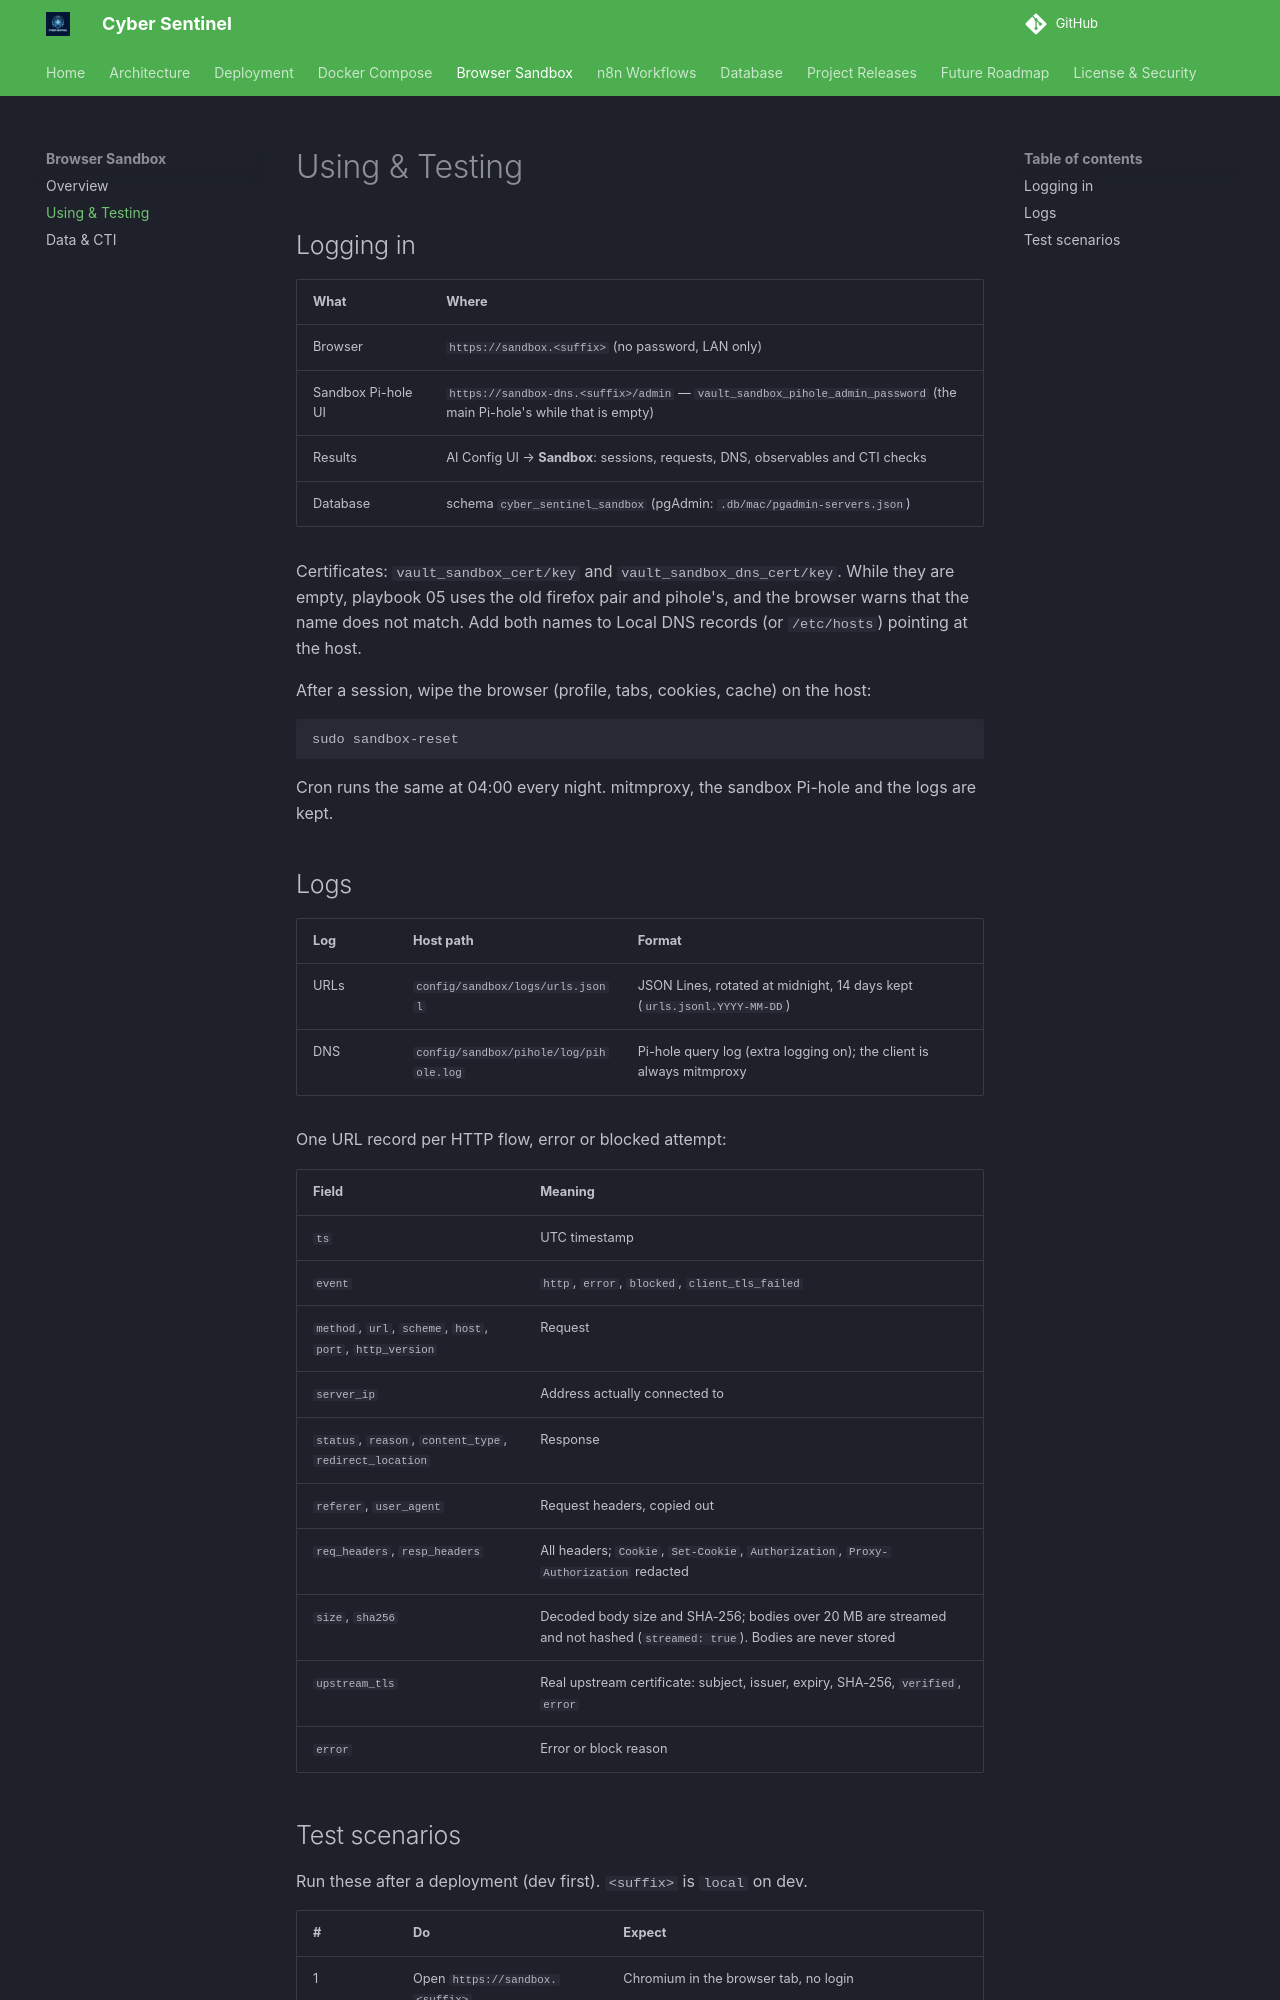

repository: lukaszFD/cyber-sentinel · page: sandbox/usage/index.html · generator: mkdocs

# Using & Testing

## Logging in

| What | Where |
|---|---|
| Browser | `https://sandbox.<suffix>` (no password, LAN only) |
| Sandbox Pi-hole UI | `https://sandbox-dns.<suffix>/admin` — `vault_sandbox_pihole_admin_password` (the main Pi-hole's while that is empty) |
| Results | AI Config UI → **Sandbox**: sessions, requests, DNS, observables and CTI checks |
| Database | schema `cyber_sentinel_sandbox` (pgAdmin: `.db/mac/pgadmin-servers.json`) |

Certificates: `vault_sandbox_cert/key` and `vault_sandbox_dns_cert/key`. While they are empty, playbook 05 uses the old firefox pair and pihole's, and the browser warns that the name does not match. Add both names to Local DNS records (or `/etc/hosts`) pointing at the host.

After a session, wipe the browser (profile, tabs, cookies, cache) on the host:

```bash
sudo sandbox-reset
```

Cron runs the same at 04:00 every night. mitmproxy, the sandbox Pi-hole and the logs are kept.

## Logs

| Log | Host path | Format |
|---|---|---|
| URLs | `config/sandbox/logs/urls.jsonl` | JSON Lines, rotated at midnight, 14 days kept (`urls.jsonl.YYYY-MM-DD`) |
| DNS | `config/sandbox/pihole/log/pihole.log` | Pi-hole query log (extra logging on); the client is always mitmproxy |

One URL record per HTTP flow, error or blocked attempt:

| Field | Meaning |
|---|---|
| `ts` | UTC timestamp |
| `event` | `http`, `error`, `blocked`, `client_tls_failed` |
| `method`, `url`, `scheme`, `host`, `port`, `http_version` | Request |
| `server_ip` | Address actually connected to |
| `status`, `reason`, `content_type`, `redirect_location` | Response |
| `referer`, `user_agent` | Request headers, copied out |
| `req_headers`, `resp_headers` | All headers; `Cookie`, `Set-Cookie`, `Authorization`, `Proxy-Authorization` redacted |
| `size`, `sha256` | Decoded body size and SHA-256; bodies over 20 MB are streamed and not hashed (`streamed: true`). Bodies are never stored |
| `upstream_tls` | Real upstream certificate: subject, issuer, expiry, SHA-256, `verified`, `error` |
| `error` | Error or block reason |
